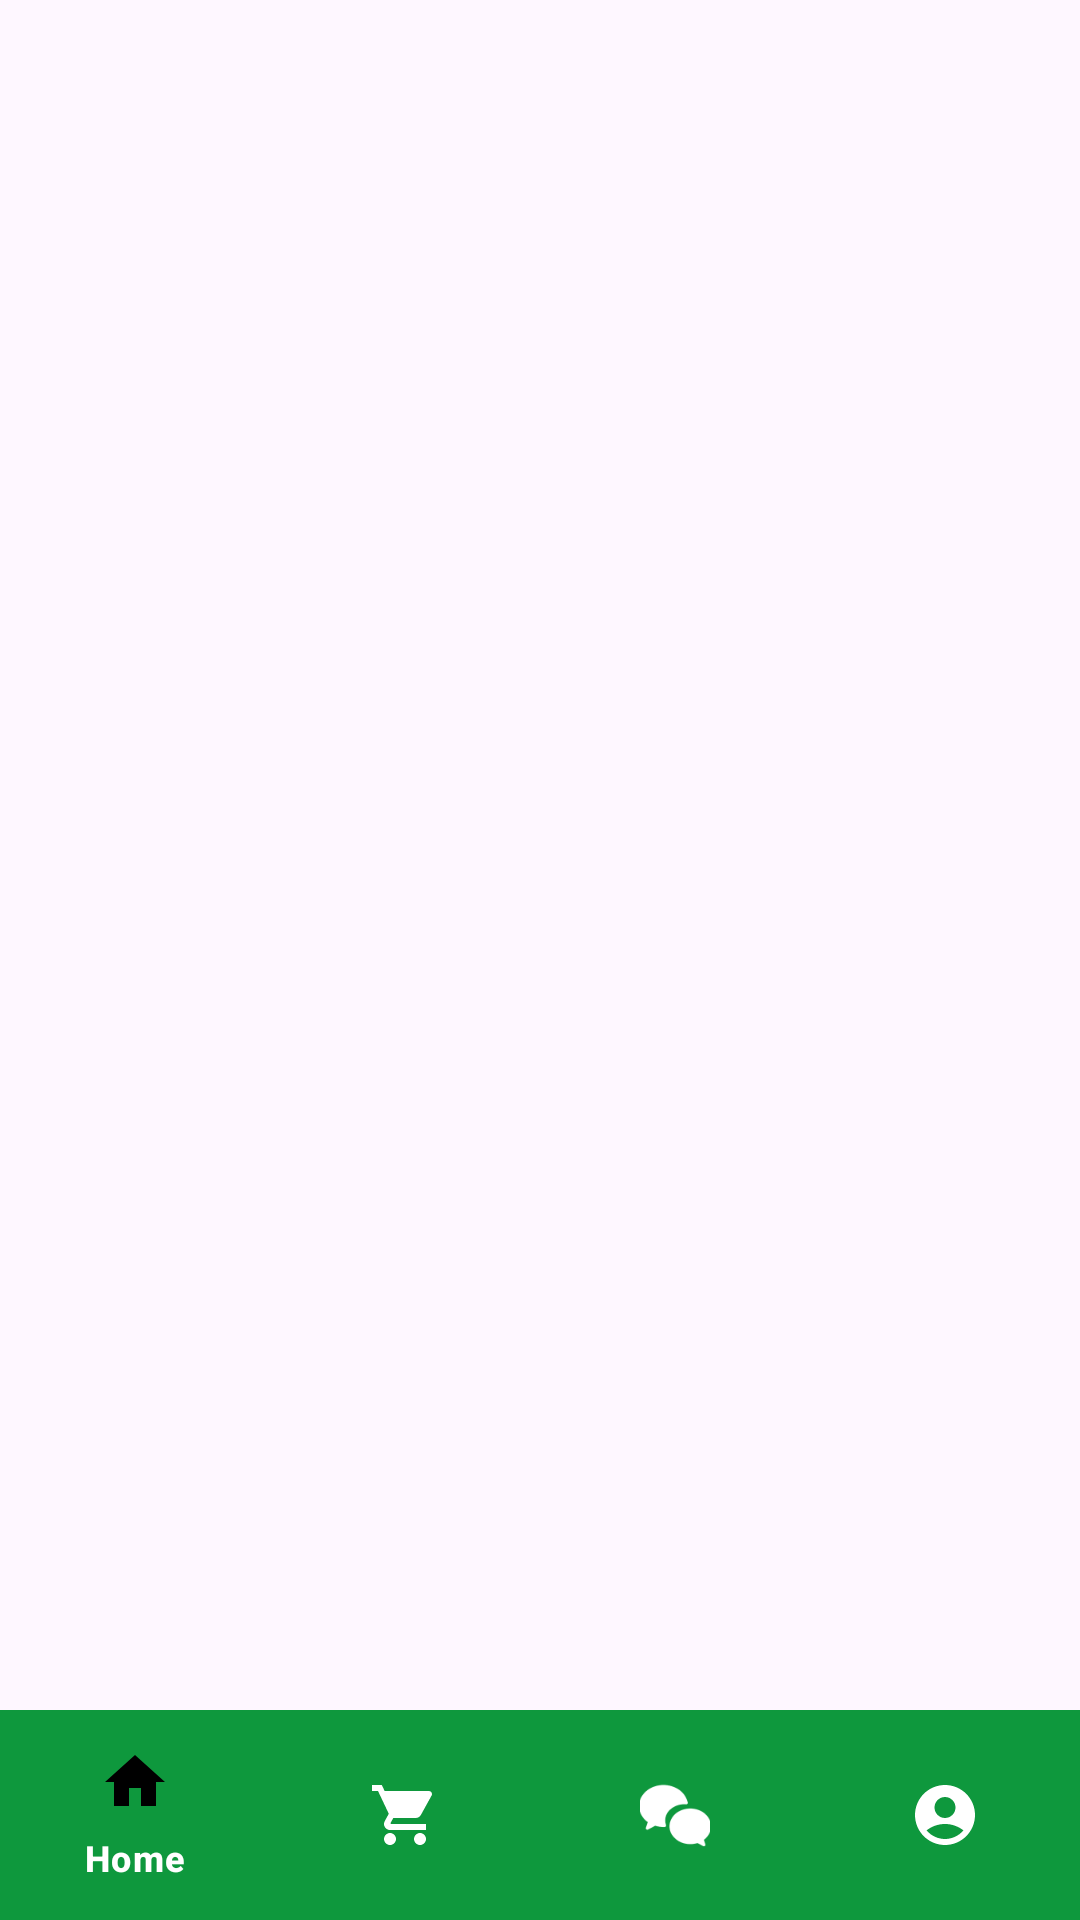

This screen was rendered from an Android layout file. Write that file and the resources it references.
<!-- AndroidManifest.xml: application theme Theme.Ecorecyc -->
<!-- res/layout/activity_navbar.xml -->
<?xml version="1.0" encoding="utf-8"?>
<RelativeLayout xmlns:android="http://schemas.android.com/apk/res/android"
    android:layout_width="match_parent"
    android:layout_height="match_parent"
    xmlns:app="http://schemas.android.com/apk/res-auto">

    
    <FrameLayout
        android:id="@+id/fragment_container"
        android:layout_width="match_parent"
        android:layout_height="match_parent"
        android:layout_above="@id/bottom_navigation"
        />

    
    
    <com.google.android.material.bottomnavigation.BottomNavigationView
        android:id="@+id/bottom_navigation"
        android:layout_width="match_parent"
        android:layout_height="70dp"
        android:layout_alignParentBottom="true"
        app:menu="@menu/bottom_nav_menu"
        app:itemIconTint="@color/nav_item_icon_tint"
        app:backgroundTint="@color/primary_color"
        android:backgroundTint="@color/transpa"
        app:itemTextColor="@color/white"/>



</RelativeLayout>
<!-- resources referenced by this layout -->
<resources>
  <color name="primary_color">#0E983D</color>
  <color name="transpa">#00FFFFFF</color>
  <color name="white">#FFFFFFFF</color>
  <style name="Theme.Ecorecyc" parent="Base.Theme.Ecorecyc" />
  <style name="Base.Theme.Ecorecyc" parent="Theme.Material3.DayNight.NoActionBar">
          
          <item name="materialButtonStyle">@style/MyButtonStyle</item>
          <item name="itemIconTint">@color/primary_color</item> 
          <item name="colorAccent">@color/primary_color</item> 
          <item name="colorPrimary">@color/primary_color</item> 
          <item name="colorOnPrimary">@color/white</item> 
      </style>
  <style name="MyButtonStyle" parent="Widget.Material3.Button">
          
          <item name="backgroundTint">@null</item>
      </style>
</resources>
